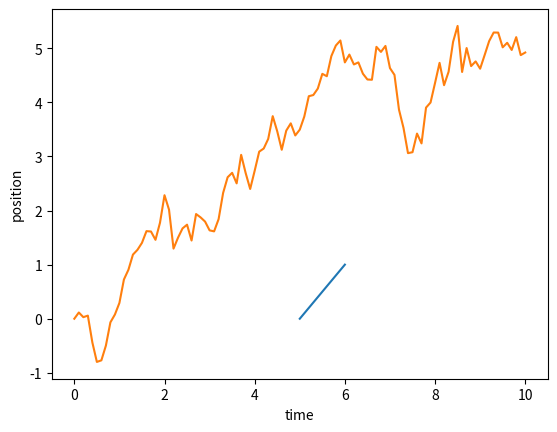
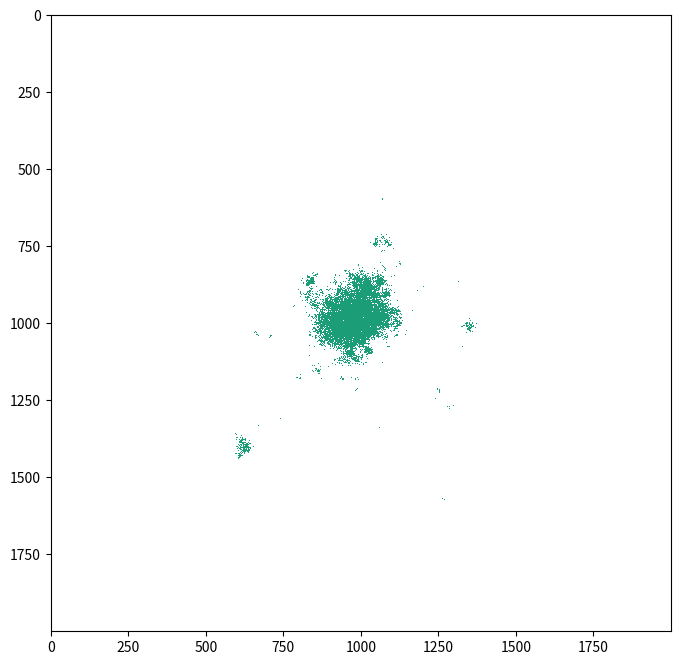

These charts were generated, in order, by the following Python code:
import matplotlib.pyplot as plt

velocity = 1.0
dt = 0.01

def update(x, t):
    '''This is like the function f above; you should
       think of the "state" of the system as its position
       at some time.  We update its state according to the
       dynamics of the system, and I prefer to also update
       the value of time in this same function--but this could
       also be done in the loop below.'''
    
    # update the state and time
    x = x + velocity*dt
    t = t + dt
    
    # return the updated values
    return x, t

x = 5 # initial x position
t = 0 # initial time

# Some lists to store the positions and times
x_values = [x]  # I like putting the initial values in the list
t_values = [t]

# This is where the actual "simulation" occurs; the update
# function is used in a loop with however many iterations we want
for i in range(100):
    
    x, t = update(x, t)
    x_values.append(x)
    t_values.append(t)
    
# Finally, some plotting to visualize the results
plt.plot(x_values, t_values)
plt.ylabel('position')
plt.xlabel('time')
plt.show()



import numpy as np
import matplotlib.pyplot as plt

def update(x, t, dt):
    
    x = x + np.sqrt(dt)*np.random.randn()
    t = t + dt
    
    return x, t

x = 0
t = 0
x_values = [x]
t_values = [t]

for i in range(100):
    
    x, t = update(x, t, 0.1)
    
    x_values.append(x)
    t_values.append(t)
    
plt.plot(t_values, x_values)
plt.show()



import numpy as np

prob = 0.4  # Probability of infection
L = 2000  # Size of grid

# The distribution from which "jumps" are drawn
def jump(y, mu, L, C):
    return np.power((y*(np.power(L, -mu) - np.power(C, -mu)) + np.power(C, -mu)), -1/mu)

# function that updates the state of the population and list of infected individuals
def update(population, infected,  mu, L, C):
    for inf in infected:           
        if np.random.random() > prob:
            start_x = inf[0] 
            start_y = inf[1] 
            angle = np.random.uniform(0, 2*np.pi)
            dist = jump(np.random.random(), mu, L, C)
            end_x = int(start_x + np.cos(angle)*dist) % L
            end_y = int(start_y + np.sin(angle)*dist) % L
            if population[end_x, end_y] == 0:
                population[end_x, end_y] = 1
                infected.append([end_x, end_y])
    
    return population, infected


population = np.zeros((int(L),int(L)))
population[1000,1000] = 1

infected = [[1000,1000]]
  
mu = 1.8
C = 1.5
pending = []
    
ts = []
rs = []
populations = np.zeros((30, int(L), int(L)))

# The simulation -- each iteration is more computationally expensive than the last,
# so be careful changing the number of iterations
for i in range(26):
    populations[i] = population
    population, infected = update(population, infected, mu, L, C)

import random
import numpy as np
import matplotlib
import matplotlib.pyplot as plt
from matplotlib import cm,rc
from matplotlib.colors import ListedColormap, LinearSegmentedColormap

dark = cm.get_cmap('Dark2_r', 256)
newcolors = dark(np.linspace(0, 1, 256))
white = np.array([1,1,1,1])
newcolors[:25, :] = white
newcmp = ListedColormap(newcolors)



fig = plt.figure(figsize=(8,8))

a = populations[25]  # You can change this number to get an earlier/later state of the population

im = plt.imshow(a, interpolation='none', aspect='auto', vmin=0, vmax=1, cmap = newcmp)
plt.show()